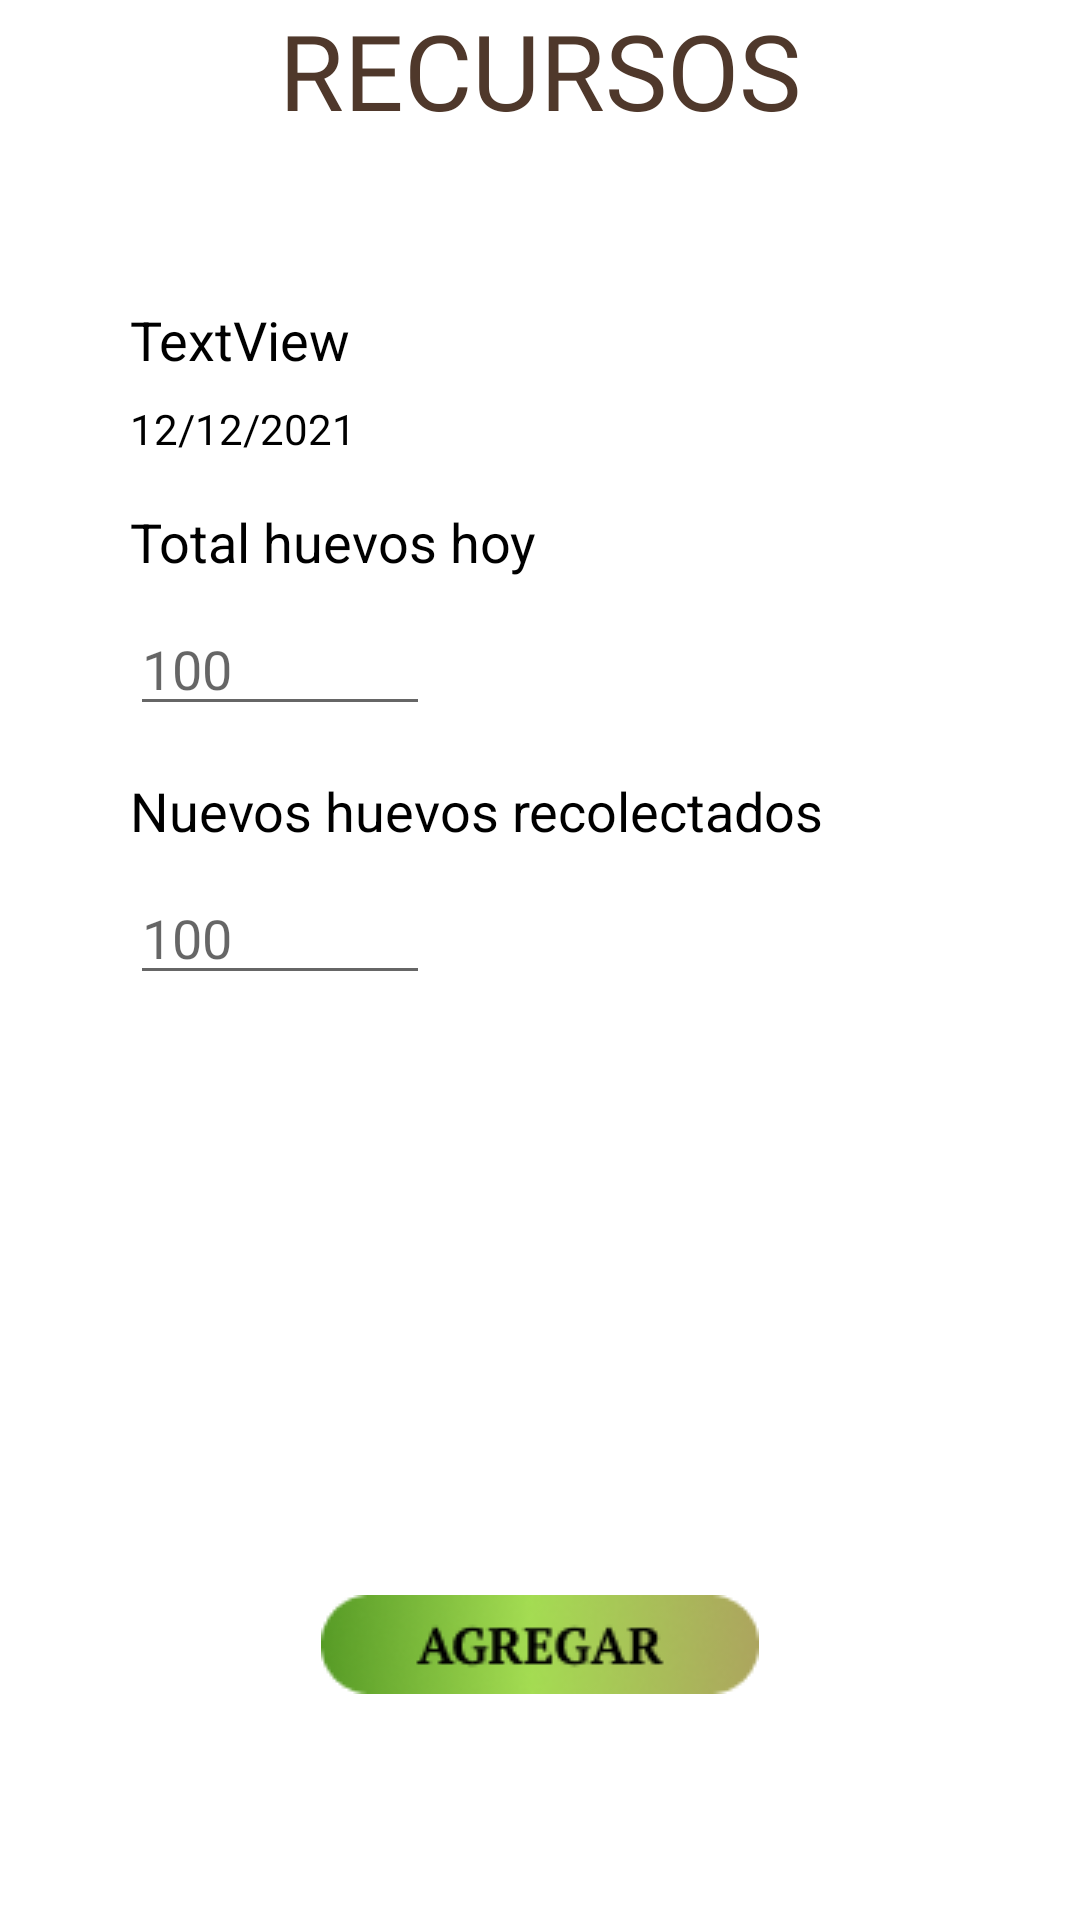

Layout XML and referenced resources for this Android screen:
<!-- AndroidManifest.xml: application theme Theme.UnSaborDiferente -->
<!-- res/layout/fragment_recursos.xml -->
<?xml version="1.0" encoding="utf-8"?>
<layout xmlns:android="http://schemas.android.com/apk/res/android"
    xmlns:app="http://schemas.android.com/apk/res-auto"
    xmlns:tools="http://schemas.android.com/tools"
    android:background="@drawable/fondo">

    <ScrollView
        android:layout_width="match_parent"
        android:layout_height="match_parent">

        <androidx.constraintlayout.widget.ConstraintLayout
            android:layout_width="match_parent"
            android:layout_height="match_parent"
            tools:context=".screens.recursos.RecursosFragment">

            
            <TextView
                android:id="@+id/inicio_de_s"
                android:layout_width="360dp"
                android:layout_height="51dp"
                android:layout_alignParentLeft="true"
                android:layout_alignParentTop="true"
                android:fontFamily="@font/pt_serif_bold"
                android:gravity="center_horizontal|top"
                android:text="@string/recursos"
                android:textAppearance="@style/inicio_de_s"
                app:layout_constraintEnd_toEndOf="parent"
                app:layout_constraintStart_toStartOf="parent"
                app:layout_constraintTop_toTopOf="parent" />

            <TextView
                android:id="@+id/textView3"
                android:layout_width="wrap_content"
                android:layout_height="wrap_content"
                android:layout_marginTop="50dp"
                android:layout_marginEnd="200dp"
                android:text="TextView"
                android:textColor="#000000"
                android:textSize="18sp"
                app:layout_constraintEnd_toEndOf="parent"
                app:layout_constraintStart_toStartOf="parent"
                app:layout_constraintTop_toBottomOf="@+id/inicio_de_s" />

            <TextView
                android:id="@+id/textView8"
                android:layout_width="wrap_content"
                android:layout_height="wrap_content"
                android:layout_marginTop="8dp"
                android:text="12/12/2021"
                android:textColor="#000000"
                app:layout_constraintStart_toStartOf="@+id/textView3"
                app:layout_constraintTop_toBottomOf="@+id/textView3" />

            <TextView
                android:id="@+id/textView9"
                android:layout_width="wrap_content"
                android:layout_height="wrap_content"
                android:layout_marginTop="16dp"
                android:text="Total huevos hoy"
                android:textColor="#000000"
                android:textSize="18sp"
                app:layout_constraintStart_toStartOf="@+id/textView8"
                app:layout_constraintTop_toBottomOf="@+id/textView8" />

            <EditText
                android:id="@+id/editTextNumber"
                android:layout_width="100dp"
                android:layout_height="wrap_content"
                android:layout_marginTop="8dp"
                android:clickable="false"
                android:ems="10"
                android:focusable="false"
                android:focusableInTouchMode="false"
                android:hint="100"
                android:inputType="number"
                app:layout_constraintStart_toStartOf="@+id/textView9"
                app:layout_constraintTop_toBottomOf="@+id/textView9" />

            <EditText
                android:id="@+id/editTextNumber2"
                android:layout_width="100dp"
                android:layout_height="wrap_content"
                android:layout_marginTop="8dp"
                android:ems="10"
                android:hint="100"
                android:inputType="number"
                app:layout_constraintStart_toStartOf="@+id/textView10"
                app:layout_constraintTop_toBottomOf="@+id/textView10" />

            <TextView
                android:id="@+id/textView10"
                android:layout_width="wrap_content"
                android:layout_height="wrap_content"
                android:layout_marginTop="16dp"
                android:text="Nuevos huevos recolectados"
                android:textColor="#000000"
                android:textSize="18sp"
                app:layout_constraintStart_toStartOf="@+id/editTextNumber"
                app:layout_constraintTop_toBottomOf="@+id/editTextNumber" />

            <ImageView
                android:id="@+id/imageView2"
                android:layout_width="wrap_content"
                android:layout_height="wrap_content"
                android:layout_marginTop="200dp"
                android:layout_marginBottom="32dp"
                app:layout_constraintBottom_toBottomOf="parent"
                app:layout_constraintEnd_toEndOf="parent"
                app:layout_constraintStart_toStartOf="parent"
                app:layout_constraintTop_toBottomOf="@+id/editTextNumber2"
                app:srcCompat="@drawable/btn_agregar" />

        </androidx.constraintlayout.widget.ConstraintLayout>
    </ScrollView>
</layout>
<!-- resources referenced by this layout -->
<resources>
  <!-- drawable btn_agregar: png bitmap (drawable, 6631 bytes) -->
  <!-- drawable fondo: png bitmap (drawable, 12397 bytes) -->
  <string name="recursos">RECURSOS</string>
  <style name="inicio_de_s">
  
          <item name="android:textSize">35sp</item>
  
          <item name="android:textColor">#4F382B</item>
      </style>
  <style name="Theme.UnSaborDiferente" parent="Theme.MaterialComponents.DayNight.DarkActionBar">
          
          <item name="colorPrimary">@color/purple_500</item>
          <item name="colorPrimaryVariant">@color/purple_700</item>
          <item name="colorOnPrimary">@color/white</item>
          
          <item name="colorSecondary">@color/teal_200</item>
          <item name="colorSecondaryVariant">@color/teal_700</item>
          <item name="colorOnSecondary">@color/black</item>
          
          <item name="android:statusBarColor" tools:targetApi="l">?attr/colorPrimaryVariant</item>
          
      </style>
  <color name="purple_500">#FF6200EE</color>
  <color name="purple_700">#FF3700B3</color>
  <color name="white">#FFFFFFFF</color>
  <color name="teal_200">#FF03DAC5</color>
  <color name="teal_700">#FF018786</color>
  <color name="black">#FF000000</color>
</resources>
